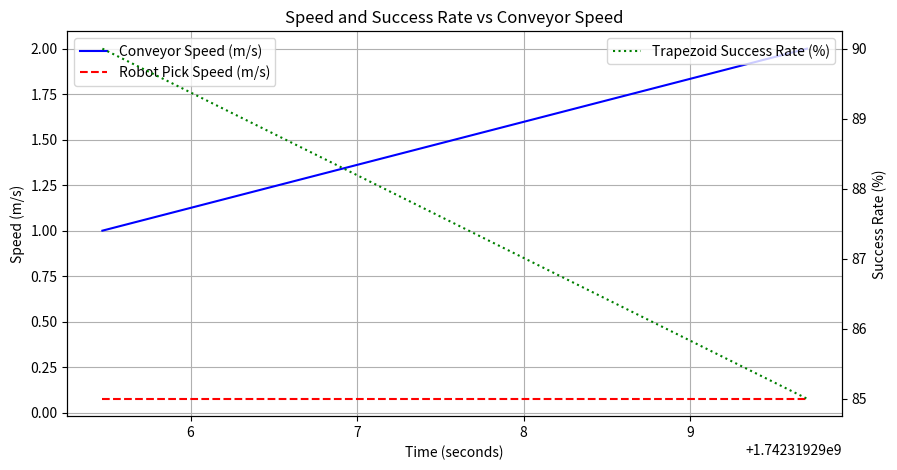
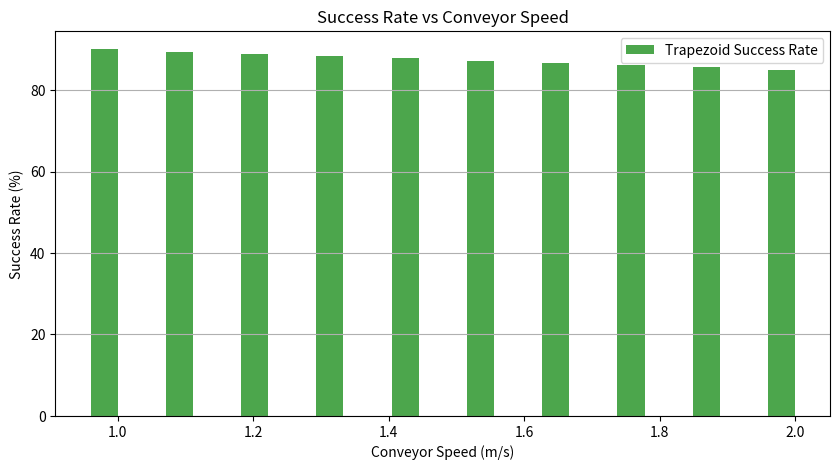

These charts were generated, in order, by the following Python code:
import numpy as np  
import matplotlib.pyplot as plt  

# Function to generate speed graph and success rate graph
def generate_graphs(t1, t2, robot_velocities, conveyor_speeds, trapezoid_success, pipe_success):
    time_stamps = np.linspace(t1, t2, len(conveyor_speeds))  # Generate time stamps

    # Compute robot velocity magnitudes and scale
    robot_pick_speed = [np.linalg.norm(v) / 1000 for v in robot_velocities]  
    
    # Create figure with two subplots
    fig, ax1 = plt.subplots(figsize=(10, 5))
    
    # First plot: Conveyor & Robot Speed
    ax1.plot(time_stamps, conveyor_speeds, label='Conveyor Speed (m/s)', color='blue')
    ax1.plot(time_stamps, robot_pick_speed, label='Robot Pick Speed (m/s)', color='red', linestyle='dashed')
    ax1.set_xlabel('Time (seconds)')
    ax1.set_ylabel('Speed (m/s)')
    ax1.set_title('Speed and Success Rate vs Conveyor Speed')
    ax1.legend()
    ax1.grid()

    # Create second y-axis for success rates
    ax2 = ax1.twinx()
    ax2.plot(time_stamps, trapezoid_success, label='Trapezoid Success Rate (%)', color='green', linestyle='dotted')
    ax2.set_ylabel('Success Rate (%)')
    ax2.legend(loc='upper right')

    plt.show()

    # --- BAR CHART FOR SUCCESS RATE vs CONVEYOR SPEED ---
    fig, ax = plt.subplots(figsize=(10, 5))

    # Reduce data points for better visualization (optional)
    sample_indices = np.linspace(0, len(conveyor_speeds) - 1, 10, dtype=int)
    sampled_speeds = conveyor_speeds[sample_indices]
    sampled_trap_success = trapezoid_success[sample_indices]

    # Bar width and positions
    bar_width = 0.04  
    x = sampled_speeds  

    # Plot bar chart
    ax.bar(x - bar_width/2, sampled_trap_success, width=bar_width, label='Trapezoid Success Rate', color='green', alpha=0.7)

    ax.set_xlabel("Conveyor Speed (m/s)")
    ax.set_ylabel("Success Rate (%)")
    ax.set_title("Success Rate vs Conveyor Speed")
    ax.legend()
    ax.grid(axis='y')

    plt.show()

# Example input
t1, t2 = 1742319295.47, 1742319299.702  
robot_velocities = [np.array([0.00853, 0.01727, 0]) * 4000 for _ in range(100)]  
conveyor_speeds = np.linspace(1.0, 2.0, 100)  

# Simulated success rate trends (assumed to decrease slightly with speed)
trapezoid_success = np.linspace(90, 85, 100)  # Assume slight drop in success rate
pipe_success = np.linspace(70, 60, 100)  # Assume bigger drop in success rate

# Calling the function
generate_graphs(t1, t2, robot_velocities, conveyor_speeds, trapezoid_success, pipe_success)
